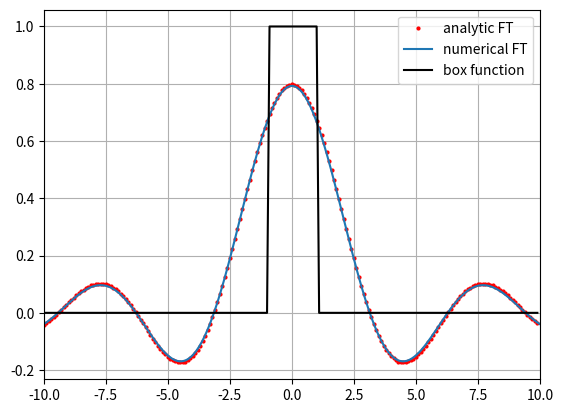

Recreate this plot in Python.
''' 
making FT of BOX function
[redacted] '''

import numpy as np
import matplotlib.pyplot as plt

a=100
h=0.1
def f(x):
    if(abs(x)<=1):
        z=1
    else:
        z=0
    return z
x=np.arange(-a,a+h,h)
X=np.ones(len(x))
W=np.zeros(len(x),dtype=complex)
for i in range(len(x)):
    X[i]=f(x[i])
    
N=int(len(x))
freq=np.zeros(N)
kmin=-np.pi*(N-1)/(h*N)

for j in range(len(x)):
    freq[j]=kmin+j*2*np.pi/(h*N)
    
for i in range(len(x)-1):
    for k in range(len(x)-1):
        W[i]=W[i]+(X[k]*np.exp(-complex(0,1)*freq[i]*x[k]))
    W[i]=W[i]/np.sqrt(N/np.pi)

#W=h*np.exp(-complex(0,1)*freq*(a))*W/(np.sqrt(2*np.pi/N))
#W*= h*np.exp(complex(0,1)*freq*(a))/(np.sqrt(2*np.pi))*np.sqrt(N/np.pi)
w=np.arange(-10,10,0.1)
sinc=np.zeros(len(w))
box=np.zeros(len(w))
def true(t):
    if(t!=0):
        z=np.sin(t)/t
    else:
        z=1
    return z*np.sqrt(2/np.pi)

for j in range(len(w)):
    sinc[j]=true(w[j])
    box[j]=f(w[j])
    
plt.plot(w,sinc,'ro',markersize='2',label='analytic FT')
plt.plot(freq,W,label='numerical FT')
plt.plot(w,box,'k',label='box function')
plt.gca().set_xlim(-10,10)
plt.legend()
plt.grid()
plt.show()
